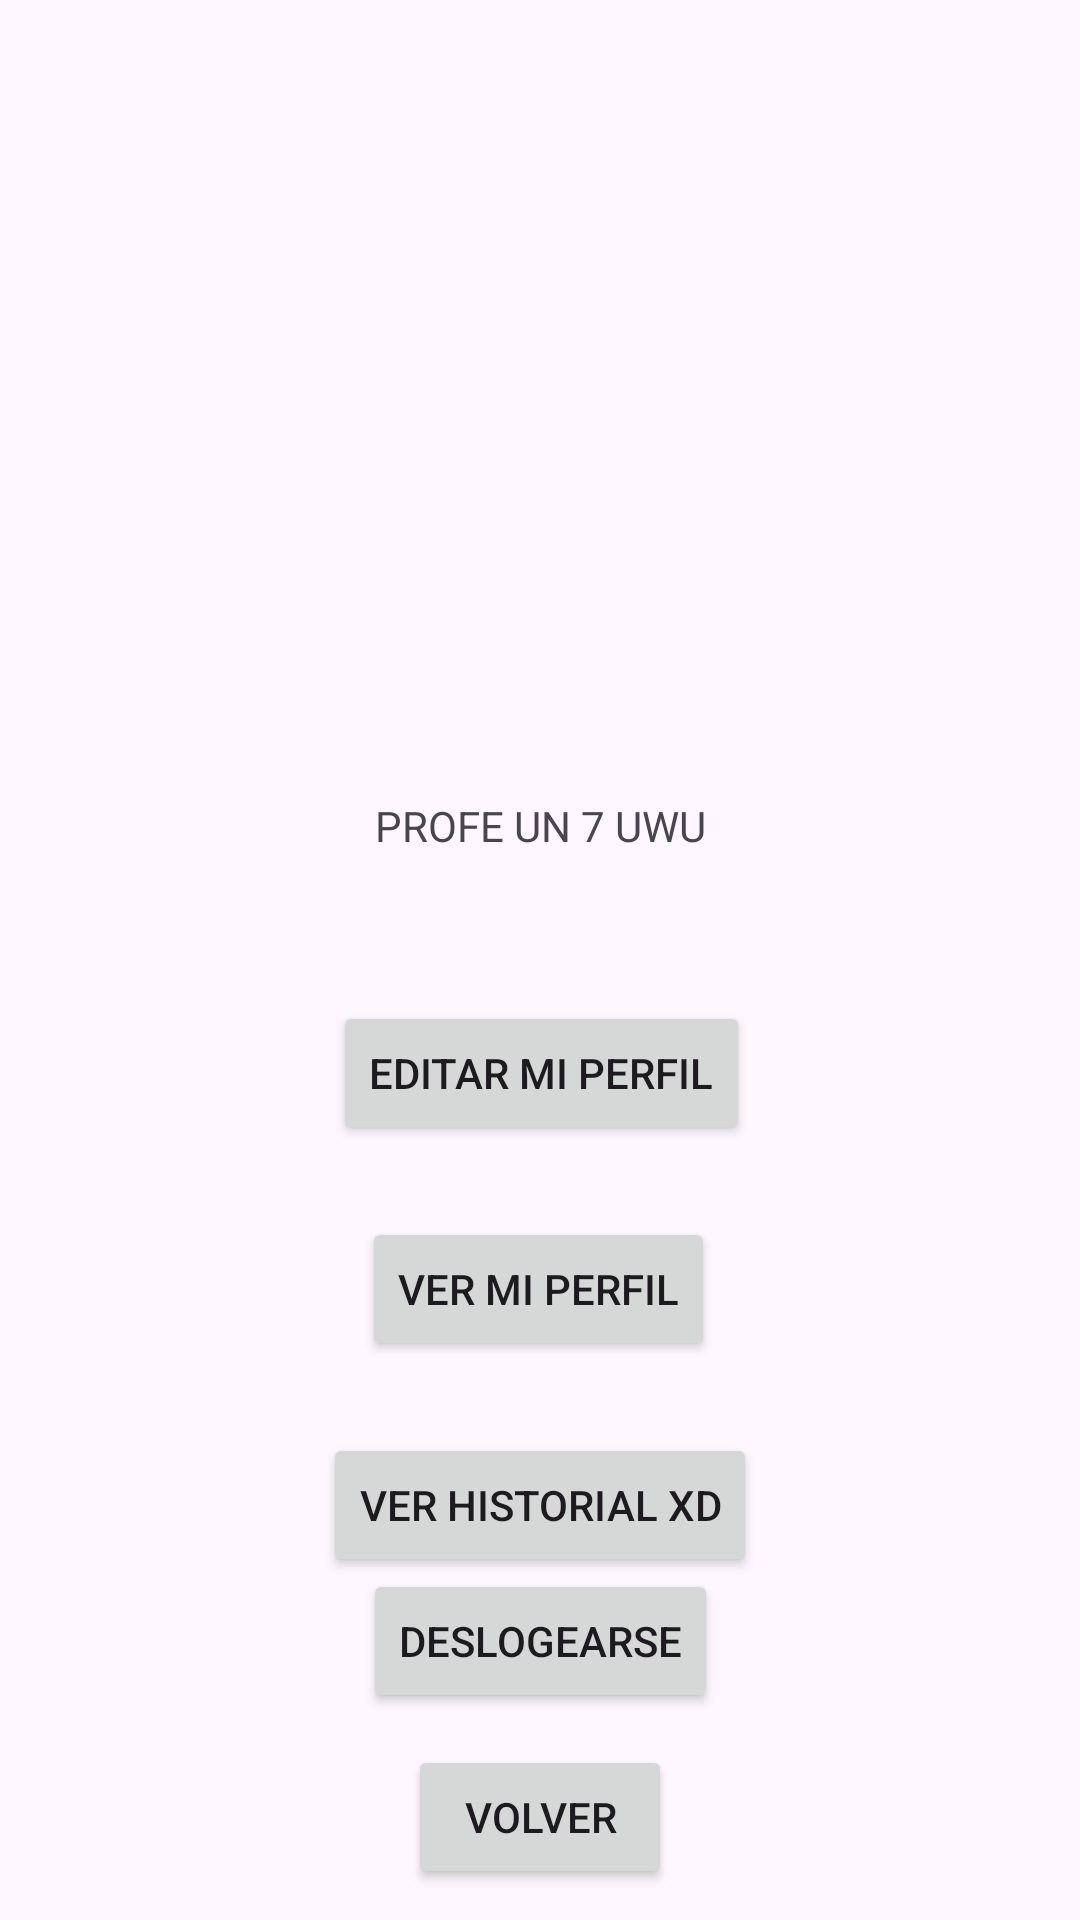

Write the Android layout XML for this screen, with the resource values it uses.
<!-- AndroidManifest.xml: application theme Theme.Material3.Light -->
<!-- res/layout/activity_main_login.xml -->
<?xml version="1.0" encoding="utf-8"?>
<androidx.constraintlayout.widget.ConstraintLayout xmlns:android="http://schemas.android.com/apk/res/android"
    xmlns:app="http://schemas.android.com/apk/res-auto"
    xmlns:tools="http://schemas.android.com/tools"
    android:layout_width="match_parent"
    android:layout_height="match_parent"
    tools:context=".MainLogin">


    <TextView
        android:id="@+id/user_details"
        android:layout_width="213dp"
        android:layout_height="44dp"
        android:text="PROFE UN 7 UWU"
        android:textAlignment="center"
        app:layout_constraintBottom_toBottomOf="parent"
        app:layout_constraintEnd_toEndOf="parent"
        app:layout_constraintStart_toStartOf="parent"
        app:layout_constraintTop_toTopOf="parent"
        app:layout_constraintVertical_bias="0.446" />

    <Button
        android:id="@+id/btn_login"
        android:layout_width="wrap_content"
        android:layout_height="wrap_content"
        android:layout_marginTop="24dp"
        android:onClick="GoEditProfile"
        android:text="@string/editar_mi_perfil"
        app:layout_constraintEnd_toEndOf="parent"
        app:layout_constraintHorizontal_bias="0.503"
        app:layout_constraintStart_toStartOf="parent"
        app:layout_constraintTop_toBottomOf="@+id/user_details" />

    <Button
        android:id="@+id/logout"
        android:layout_width="wrap_content"
        android:layout_height="wrap_content"
        android:text="@string/deslogearse"
        app:layout_constraintBottom_toBottomOf="parent"
        app:layout_constraintEnd_toEndOf="parent"
        app:layout_constraintHorizontal_bias="0.5"
        app:layout_constraintStart_toStartOf="parent"
        app:layout_constraintTop_toBottomOf="@+id/button4"
        app:layout_constraintVertical_bias="0.5" />

    <Button
        android:id="@+id/button4"
        android:layout_width="wrap_content"
        android:layout_height="wrap_content"
        android:layout_marginTop="24dp"
        android:onClick="GoSeeProfile"
        android:text="Ver mi perfil"
        app:layout_constraintEnd_toEndOf="parent"
        app:layout_constraintHorizontal_bias="0.498"
        app:layout_constraintStart_toStartOf="parent"
        app:layout_constraintTop_toBottomOf="@+id/btn_login" />

    <Button
        android:id="@+id/button2"
        android:layout_width="wrap_content"
        android:layout_height="wrap_content"
        android:onClick="Volver"
        android:text="Volver"
        app:layout_constraintBottom_toBottomOf="parent"
        app:layout_constraintEnd_toEndOf="parent"
        app:layout_constraintHorizontal_bias="0.5"
        app:layout_constraintStart_toStartOf="parent"
        app:layout_constraintTop_toBottomOf="@+id/logout"
        app:layout_constraintVertical_bias="0.5" />

    <Button
        android:id="@+id/btn_historial"
        android:layout_width="wrap_content"
        android:layout_height="wrap_content"
        android:layout_marginTop="24dp"
        android:text="ver historial xd"
        app:layout_constraintEnd_toEndOf="parent"
        app:layout_constraintHorizontal_bias="0.5"
        app:layout_constraintStart_toStartOf="parent"
        app:layout_constraintTop_toBottomOf="@+id/button4" />



</androidx.constraintlayout.widget.ConstraintLayout>
<!-- resources referenced by this layout -->
<resources>
  <string name="deslogearse">deslogearse</string>
  <string name="editar_mi_perfil">Editar mi perfil</string>
</resources>
